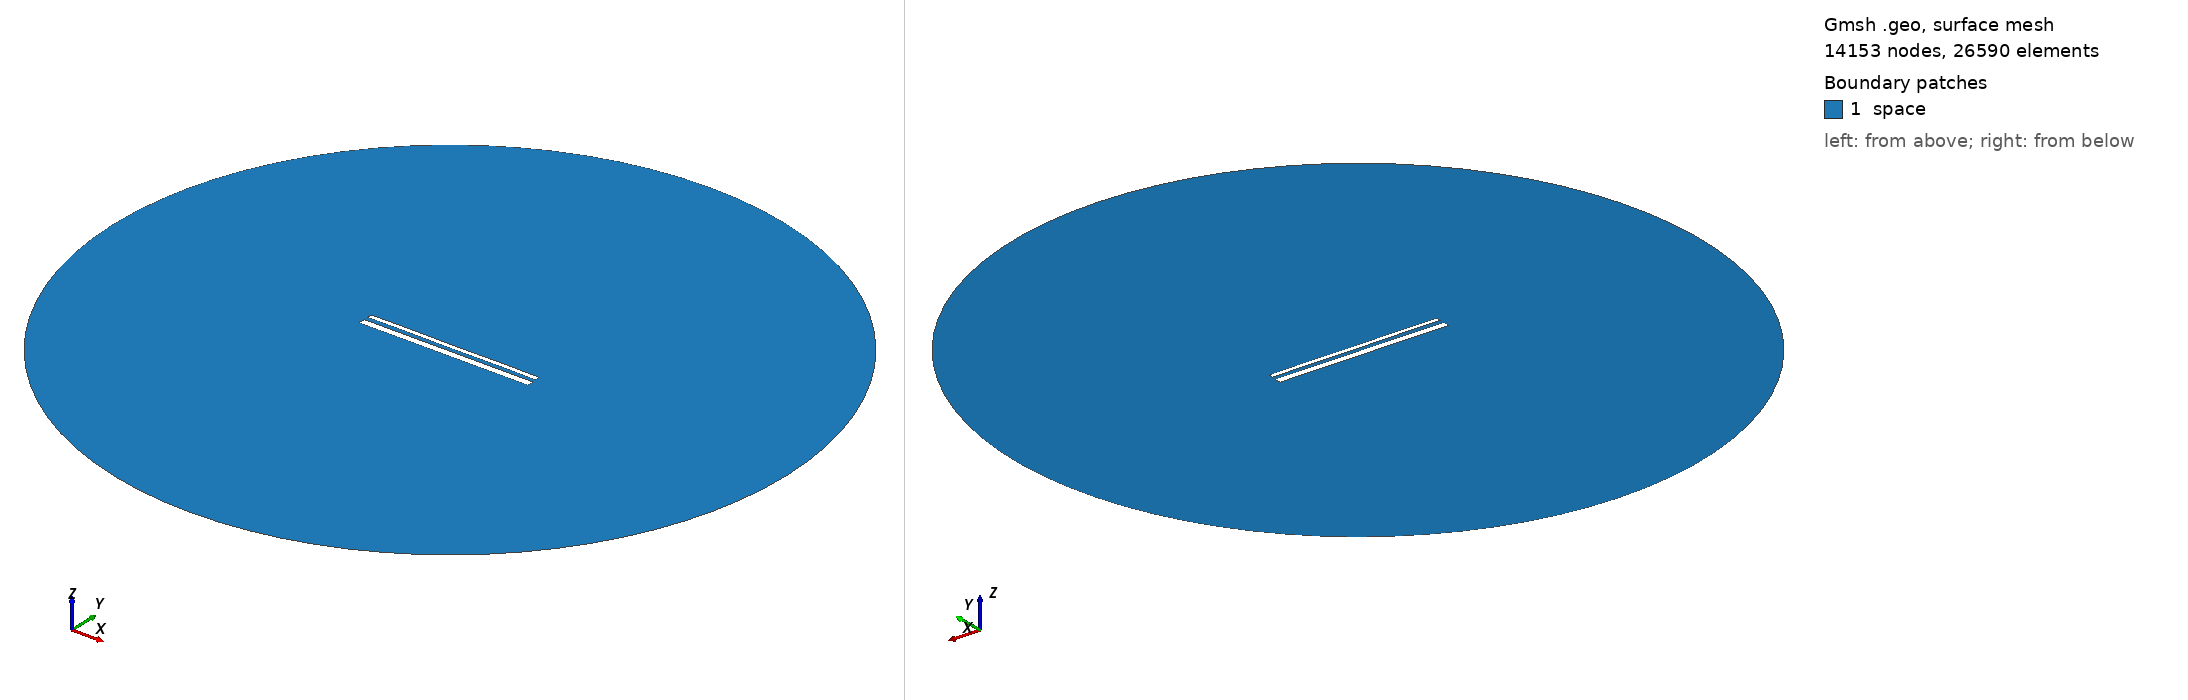

Gmsh geometry script, surface-meshed: 14153 nodes, 26590 surface elements. Boundary patches (legend numbers): 1 space. Left view from above one corner, right view from below the opposite corner. Legend entries are the model's physical surfaces. The drawing asked Gmsh for element sizes between 1% and 20% of the model's largest extent; the script's own settings can give other sizes.

=== 14564.geo (drawn) ===
//---------------------------------------
// Geometry kernel
//---------------------------------------

SetFactory("OpenCASCADE");



//---------------------------------------
// Parameters of the geometry
//---------------------------------------

// Overetch of the upper plate
overetch = 0.5;

// Distance between the plates
distance = 2.25;

// Discretization over the x axis (for the deformation)
nx = 50; 

// Length of the plate
L = 100 - overetch; 

// Number of modes
n = 4; 

// 1st mode coefficient
coeff(1) = -0.075;
beta(1) = 0.596864 * 3.1415926535 / L;

// 2nd mode coefficient
coeff(2) = 0.0;
beta(2) = 1.49418 * 3.1415926535 / L;

// 3rd mode coefficient
coeff(3) = 0.0;
beta(3) = 2.50025 * 3.1415926535 / L;

// 4th mode coefficient
coeff(4) = 0.07499999999999998;
beta(4) = 3.49999 * 3.1415926535 / L;



//---------------------------------------
// Upper plate (deformed rectangle)
//---------------------------------------

// Coordiantes of the upper plate
xmin = -50;
xmax = 50 - overetch;

// Height of the upper plate
yheight = 4 - 2 * overetch;

// Indexes of the points
UpperID[] = {};
LowerID[] = {};
LeftID[] = {};
RightID[] = {};

// Point index
p = 1;

// Horizontal edges
For i In {1:nx}
    x = xmin + (i-1)*(xmax - xmin)/(nx-1);

    y_bottom = distance / 2 + overetch;
    For j In {1:n}
        C = (Cosh(beta(j)*L) + Cos(beta(j)*L)) / (Sinh(beta(j)*L) + Sin(beta(j)*L));
        y_bottom  = y_bottom + coeff(j) * (Cosh(beta(j)*(x+50)) - Cos(beta(j)*(x+50)) - C * (Sinh(beta(j)*(x+50)) - Sin(beta(j)*(x+50))));
    EndFor

    y_top = y_bottom + yheight;

    Point(p) = {x, y_top, 0, 1.0};
    UpperID[i] = p;
    p = p + 1;

    Point(p) = {x, y_bottom, 0, 1.0};
    LowerID[i] = p;
    p = p + 1;
EndFor

// Create point lists
UpperPts[] = {}; LowerPts[] = {};
For i In {1:nx}
  UpperPts[] += {UpperID[i]};
  LowerPts[] += {LowerID[i]};
EndFor

// Build splines
Spline(1) = {UpperPts[]};
Spline(2) = {LowerPts[]};
Line(3) = {LowerPts[nx-1], UpperPts[nx-1]};
Line(4) = {LowerPts[0], UpperPts[0]};

// Build the plane surface
Curve Loop(1) = {2, 3, -1, -4};
Plane Surface(1) = {1};



//---------------------------------------
// Lower plate (rectangle)
//---------------------------------------

// Vertices
Point(1001) = {-50, -1, 0, 1.0};
Point(1002) = { 50, -1, 0, 1.0};
Point(1003) = { 50,  -5, 0, 1.0};
Point(1004) = {-50,  -5, 0, 1.0};

// Edges
Line(5) = {1001, 1002};
Line(6) = {1002, 1003};
Line(7) = {1003, 1004};
Line(8) = {1004, 1001};

// Plane surface
Line Loop(2) = {5, 6, 7, 8};
Plane Surface(2) = {2}; 



//---------------------------------------
// Outer (fictious) boundary
//---------------------------------------

// Points
Point(1005) = {0, 0, 0};       // Center
Point(1006) = {200, 0, 0};     // Start point
Point(1007) = {0, 200, 0};     // 90 degrees
Point(1008) = {-200, 0, 0};    // 180 degrees
Point(1009) = {0, -200, 0};    // 270 degrees

// Circle arcs (each needs start, center, end)
Circle(9) = {1006, 1005, 1007};
Circle(10) = {1007, 1005, 1008};
Circle(11) = {1008, 1005, 1009};
Circle(12) = {1009, 1005, 1006};

// Plane surface for the entire domain
Curve Loop(3) = {9, 10, 11, 12};
Surface(3) = {3};

// Subtract the plates from the whole domain to obtain the actual domain where we want to solve the equations
BooleanDifference{ Surface{3}; Delete; }{ Surface{1}; Surface{2}; Delete; }




//---------------------------------------
// Transfinite Lines/Curves
//---------------------------------------

// Set the number of points on the boundaries
r = 7;

// Plates
Transfinite Curve {1, 2} = 50*r Using Progression 1;
Transfinite Curve {3, 4} = 2*r Using Progression 1;
Transfinite Line {5, 7} = 50*r Using Progression 1;
Transfinite Line {6, 8} = 2*r Using Progression 1;

// Outer boundary
Transfinite Line {9, 10, 11, 12} = 20 Using Progression 1;



//---------------------------------------
// Physical groups
//---------------------------------------                

// Physical curves (boundaries)
Physical Line("force_segment", 10) = {2};
Physical Line("upper_plate", 11) = {1, 3, 4};
Physical Line("lower_plate", 12) = {5, 6, 7, 8};
Physical Line("boundary", 20) = {9, 10, 11, 12};

// Physical Surfaces
Physical Surface("space", 30) = {3};



//---------------------------------------
// 6. Generate the Mesh
//---------------------------------------

// 2D mesh generation
Mesh 2;
